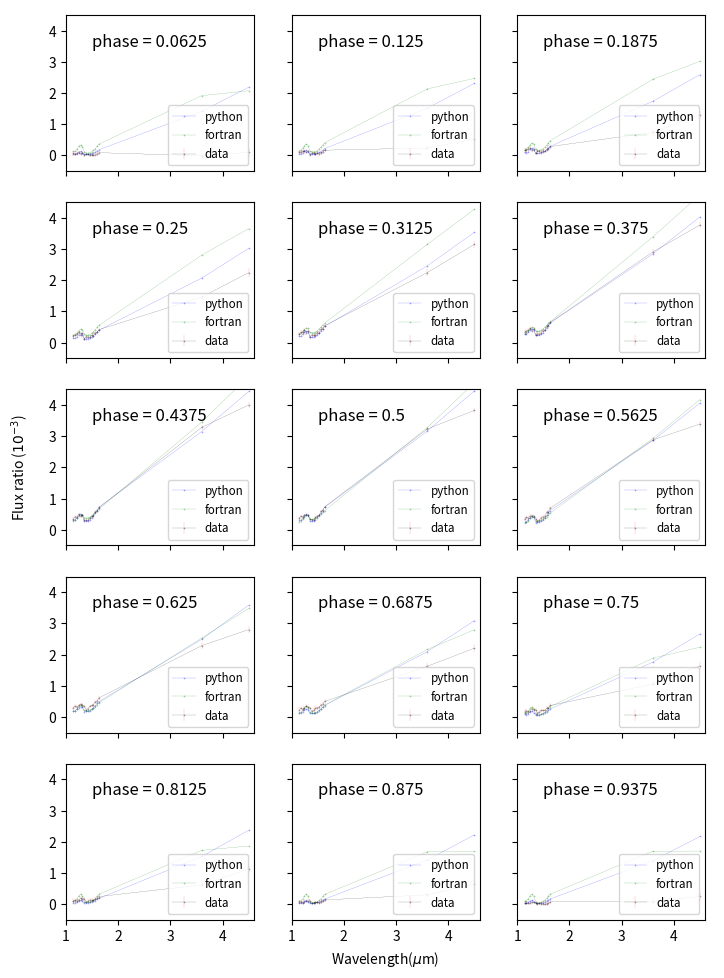
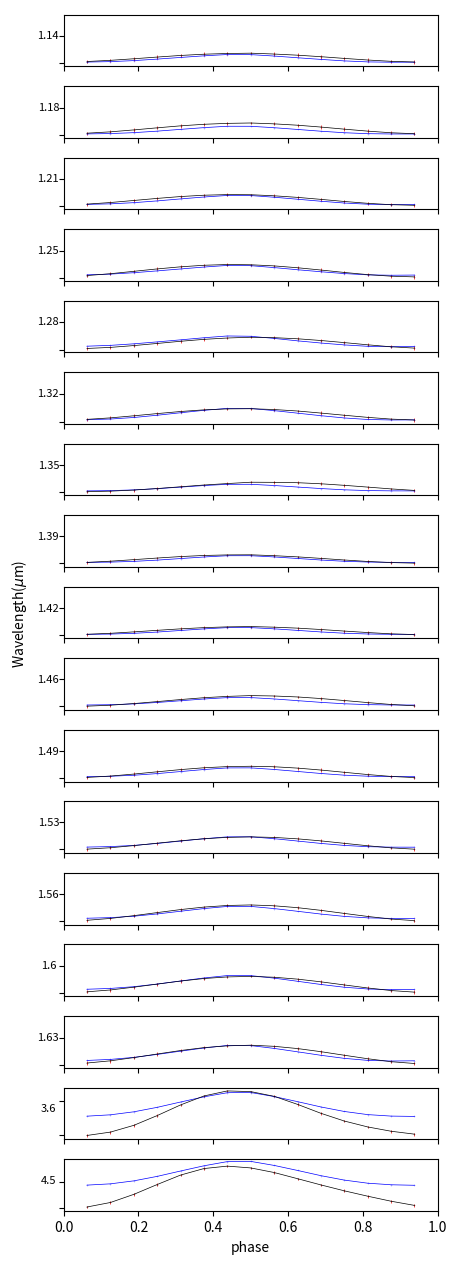

The script that saved these images, in order:
import numpy as np
import matplotlib.pyplot as plt
# [redacted]
my_gcm_phase_by_wave = np.array([[3.13794596e-04, 3.09622763e-04, 3.83853527e-04, 4.49050191e-04,
        4.95989718e-04, 4.81940931e-04, 2.75498916e-04, 2.78806473e-04,
        2.81366153e-04, 3.18926404e-04, 3.78816859e-04, 4.60090975e-04,
        5.40122293e-04, 6.43779578e-04, 7.17540021e-04, 3.16315470e-03,
        4.45062891e-03],
       [2.60747977e-04, 2.56933610e-04, 3.21259206e-04, 3.78645128e-04,
        4.17691821e-04, 4.04907080e-04, 2.30195412e-04, 2.33097532e-04,
        2.35903853e-04, 2.68297863e-04, 3.19736081e-04, 3.89579405e-04,
        4.58886110e-04, 5.50128604e-04, 6.15438551e-04, 2.86463139e-03,
        4.06667647e-03],
       [1.98327167e-04, 1.92769400e-04, 2.47150322e-04, 2.99610507e-04,
        3.29775166e-04, 3.13423587e-04, 1.73268912e-04, 1.75577904e-04,
        1.78616428e-04, 2.04458638e-04, 2.45273714e-04, 3.01071165e-04,
        3.57471465e-04, 4.35015810e-04, 4.92297696e-04, 2.48761713e-03,
        3.58619995e-03],
       [1.37003732e-04, 1.27769442e-04, 1.72653285e-04, 2.25573849e-04,
        2.50630247e-04, 2.22064360e-04, 1.16190598e-04, 1.17946431e-04,
        1.21156765e-04, 1.40225207e-04, 1.70081534e-04, 2.11348428e-04,
        2.54353792e-04, 3.17357168e-04, 3.66260053e-04, 2.09502694e-03,
        3.08784615e-03],
       [8.23388909e-05, 7.18237270e-05, 1.06307799e-04, 1.58983006e-04,
        1.81715212e-04, 1.40679547e-04, 6.93994063e-05, 7.08468309e-05,
        7.41597865e-05, 8.73866267e-05, 1.07769312e-04, 1.36257236e-04,
        1.67187265e-04, 2.15976134e-04, 2.55583188e-04, 1.76041509e-03,
        2.66489917e-03],
       [4.55247574e-05, 3.72359441e-05, 6.29482850e-05, 1.11633277e-04,
        1.31400593e-04, 8.60814162e-05, 4.10197256e-05, 4.23030151e-05,
        4.54759170e-05, 5.48469720e-05, 6.90581915e-05, 8.91977414e-05,
        1.12107465e-04, 1.50995493e-04, 1.82775697e-04, 1.52846149e-03,
        2.36840835e-03],
       [3.35590129e-05, 2.59040538e-05, 4.93051232e-05, 9.73775396e-05,
        1.15957379e-04, 6.79473420e-05, 3.02902974e-05, 3.13464875e-05,
        3.42516444e-05, 4.20828933e-05, 5.40542097e-05, 7.15719787e-05,
        9.22472745e-05, 1.29064025e-04, 1.59532093e-04, 1.41921077e-03,
        2.21766460e-03],
       [3.56689596e-05, 2.62331572e-05, 5.22604086e-05, 1.04562385e-04,
        1.24901662e-04, 7.12264648e-05, 2.86043698e-05, 2.93703627e-05,
        3.20886807e-05, 3.98020760e-05, 5.19502278e-05, 7.05232601e-05,
        9.28084332e-05, 1.33087545e-04, 1.67506405e-04, 1.39490192e-03,
        2.16844836e-03],
       [3.96678807e-05, 2.87372318e-05, 5.74590737e-05, 1.13464592e-04,
        1.35651298e-04, 7.78719466e-05, 2.97834293e-05, 3.03990624e-05,
        3.31025046e-05, 4.11413503e-05, 5.40372136e-05, 7.42136550e-05,
        9.84527414e-05, 1.42220934e-04, 1.80336923e-04, 1.41379268e-03,
        2.18446900e-03],
       [5.52369458e-05, 4.09617295e-05, 7.59516907e-05, 1.39298082e-04,
        1.65732799e-04, 1.01940334e-04, 3.92816114e-05, 3.98439069e-05,
        4.26986209e-05, 5.22699406e-05, 6.78032147e-05, 9.21874879e-05,
        1.20998551e-04, 1.71954371e-04, 2.17450499e-04, 1.51366306e-03,
        2.30664773e-03],
       [9.28814177e-05, 7.46140055e-05, 1.19573732e-04, 1.90603474e-04,
        2.21981563e-04, 1.57185074e-04, 6.64723562e-05, 6.72108328e-05,
        7.02268742e-05, 8.34476431e-05, 1.04835974e-04, 1.37324196e-04,
        1.74196026e-04, 2.36146226e-04, 2.91292326e-04, 1.73560339e-03,
        2.59142343e-03],
       [1.48417232e-04, 1.30373571e-04, 1.85596296e-04, 2.57837353e-04,
        2.91779766e-04, 2.38400183e-04, 1.12973008e-04, 1.14152189e-04,
        1.17114367e-04, 1.36005955e-04, 1.66403875e-04, 2.10677821e-04,
        2.58503533e-04, 3.33499278e-04, 3.97494662e-04, 2.06641408e-03,
        3.01993175e-03],
       [2.09774105e-04, 1.96045077e-04, 2.59238794e-04, 3.28515462e-04,
        3.66064762e-04, 3.28506624e-04, 1.70874593e-04, 1.72777761e-04,
        1.75576149e-04, 2.01187593e-04, 2.42193713e-04, 2.99887835e-04,
        3.59625295e-04, 4.46638415e-04, 5.16390780e-04, 2.46043054e-03,
        3.53328672e-03],
       [2.69176870e-04, 2.59754783e-04, 3.29841612e-04, 3.98575857e-04,
        4.42405933e-04, 4.15409527e-04, 2.28852393e-04, 2.31554246e-04,
        2.34181553e-04, 2.66335363e-04, 3.17684376e-04, 3.88347894e-04,
        4.59407041e-04, 5.56645140e-04, 6.30256198e-04, 2.84342853e-03,
        4.03248351e-03],
       [3.17343049e-04, 3.10547868e-04, 3.87070083e-04, 4.57695959e-04,
        5.07166980e-04, 4.85841030e-04, 2.74720647e-04, 2.78004311e-04,
        2.80487931e-04, 3.17822349e-04, 3.77424459e-04, 4.58603454e-04,
        5.38941325e-04, 6.44841534e-04, 7.22193129e-04, 3.14841137e-03,
        4.43205905e-03]])

my_gcm_wave_by_phase = np.array([[3.13794596e-04, 2.60747977e-04, 1.98327167e-04, 1.37003732e-04,
        8.23388909e-05, 4.55247574e-05, 3.35590129e-05, 3.56689596e-05,
        3.96678807e-05, 5.52369458e-05, 9.28814177e-05, 1.48417232e-04,
        2.09774105e-04, 2.69176870e-04, 3.17343049e-04],
       [3.09622763e-04, 2.56933610e-04, 1.92769400e-04, 1.27769442e-04,
        7.18237270e-05, 3.72359441e-05, 2.59040538e-05, 2.62331572e-05,
        2.87372318e-05, 4.09617295e-05, 7.46140055e-05, 1.30373571e-04,
        1.96045077e-04, 2.59754783e-04, 3.10547868e-04],
       [3.83853527e-04, 3.21259206e-04, 2.47150322e-04, 1.72653285e-04,
        1.06307799e-04, 6.29482850e-05, 4.93051232e-05, 5.22604086e-05,
        5.74590737e-05, 7.59516907e-05, 1.19573732e-04, 1.85596296e-04,
        2.59238794e-04, 3.29841612e-04, 3.87070083e-04],
       [4.49050191e-04, 3.78645128e-04, 2.99610507e-04, 2.25573849e-04,
        1.58983006e-04, 1.11633277e-04, 9.73775396e-05, 1.04562385e-04,
        1.13464592e-04, 1.39298082e-04, 1.90603474e-04, 2.57837353e-04,
        3.28515462e-04, 3.98575857e-04, 4.57695959e-04],
       [4.95989718e-04, 4.17691821e-04, 3.29775166e-04, 2.50630247e-04,
        1.81715212e-04, 1.31400593e-04, 1.15957379e-04, 1.24901662e-04,
        1.35651298e-04, 1.65732799e-04, 2.21981563e-04, 2.91779766e-04,
        3.66064762e-04, 4.42405933e-04, 5.07166980e-04],
       [4.81940931e-04, 4.04907080e-04, 3.13423587e-04, 2.22064360e-04,
        1.40679547e-04, 8.60814162e-05, 6.79473420e-05, 7.12264648e-05,
        7.78719466e-05, 1.01940334e-04, 1.57185074e-04, 2.38400183e-04,
        3.28506624e-04, 4.15409527e-04, 4.85841030e-04],
       [2.75498916e-04, 2.30195412e-04, 1.73268912e-04, 1.16190598e-04,
        6.93994063e-05, 4.10197256e-05, 3.02902974e-05, 2.86043698e-05,
        2.97834293e-05, 3.92816114e-05, 6.64723562e-05, 1.12973008e-04,
        1.70874593e-04, 2.28852393e-04, 2.74720647e-04],
       [2.78806473e-04, 2.33097532e-04, 1.75577904e-04, 1.17946431e-04,
        7.08468309e-05, 4.23030151e-05, 3.13464875e-05, 2.93703627e-05,
        3.03990624e-05, 3.98439069e-05, 6.72108328e-05, 1.14152189e-04,
        1.72777761e-04, 2.31554246e-04, 2.78004311e-04],
       [2.81366153e-04, 2.35903853e-04, 1.78616428e-04, 1.21156765e-04,
        7.41597865e-05, 4.54759170e-05, 3.42516444e-05, 3.20886807e-05,
        3.31025046e-05, 4.26986209e-05, 7.02268742e-05, 1.17114367e-04,
        1.75576149e-04, 2.34181553e-04, 2.80487931e-04],
       [3.18926404e-04, 2.68297863e-04, 2.04458638e-04, 1.40225207e-04,
        8.73866267e-05, 5.48469720e-05, 4.20828933e-05, 3.98020760e-05,
        4.11413503e-05, 5.22699406e-05, 8.34476431e-05, 1.36005955e-04,
        2.01187593e-04, 2.66335363e-04, 3.17822349e-04],
       [3.78816859e-04, 3.19736081e-04, 2.45273714e-04, 1.70081534e-04,
        1.07769312e-04, 6.90581915e-05, 5.40542097e-05, 5.19502278e-05,
        5.40372136e-05, 6.78032147e-05, 1.04835974e-04, 1.66403875e-04,
        2.42193713e-04, 3.17684376e-04, 3.77424459e-04],
       [4.60090975e-04, 3.89579405e-04, 3.01071165e-04, 2.11348428e-04,
        1.36257236e-04, 8.91977414e-05, 7.15719787e-05, 7.05232601e-05,
        7.42136550e-05, 9.21874879e-05, 1.37324196e-04, 2.10677821e-04,
        2.99887835e-04, 3.88347894e-04, 4.58603454e-04],
       [5.40122293e-04, 4.58886110e-04, 3.57471465e-04, 2.54353792e-04,
        1.67187265e-04, 1.12107465e-04, 9.22472745e-05, 9.28084332e-05,
        9.84527414e-05, 1.20998551e-04, 1.74196026e-04, 2.58503533e-04,
        3.59625295e-04, 4.59407041e-04, 5.38941325e-04],
       [6.43779578e-04, 5.50128604e-04, 4.35015810e-04, 3.17357168e-04,
        2.15976134e-04, 1.50995493e-04, 1.29064025e-04, 1.33087545e-04,
        1.42220934e-04, 1.71954371e-04, 2.36146226e-04, 3.33499278e-04,
        4.46638415e-04, 5.56645140e-04, 6.44841534e-04],
       [7.17540021e-04, 6.15438551e-04, 4.92297696e-04, 3.66260053e-04,
        2.55583188e-04, 1.82775697e-04, 1.59532093e-04, 1.67506405e-04,
        1.80336923e-04, 2.17450499e-04, 2.91292326e-04, 3.97494662e-04,
        5.16390780e-04, 6.30256198e-04, 7.22193129e-04],
       [3.16315470e-03, 2.86463139e-03, 2.48761713e-03, 2.09502694e-03,
        1.76041509e-03, 1.52846149e-03, 1.41921077e-03, 1.39490192e-03,
        1.41379268e-03, 1.51366306e-03, 1.73560339e-03, 2.06641408e-03,
        2.46043054e-03, 2.84342853e-03, 3.14841137e-03],
       [4.45062891e-03, 4.06667647e-03, 3.58619995e-03, 3.08784615e-03,
        2.66489917e-03, 2.36840835e-03, 2.21766460e-03, 2.16844836e-03,
        2.18446900e-03, 2.30664773e-03, 2.59142343e-03, 3.01993175e-03,
        3.53328672e-03, 4.03248351e-03, 4.43205905e-03]])

# [redacted]
# NPHASE x NWAVE
data_phase_by_wave = np.array([[[ 6.000e-05,  6.600e-05],
        [ 5.500e-05,  6.100e-05],
        [ 6.600e-05,  5.800e-05],
        [ 8.600e-05,  5.600e-05],
        [ 5.300e-05,  5.700e-05],
        [ 9.000e-05,  5.300e-05],
        [ 2.000e-06,  5.500e-05],
        [ 2.900e-05,  5.200e-05],
        [ 3.500e-05,  5.600e-05],
        [-3.000e-06,  5.600e-05],
        [ 2.400e-05,  5.600e-05],
        [-3.000e-06,  5.500e-05],
        [ 2.200e-05,  5.800e-05],
        [ 4.800e-05,  5.800e-05],
        [ 8.700e-05,  6.300e-05],
        [-1.300e-05,  1.030e-04],
        [ 9.500e-05,  1.330e-04]],

       [[ 1.030e-04,  6.700e-05],
        [ 1.050e-04,  6.100e-05],
        [ 1.250e-04,  5.900e-05],
        [ 1.540e-04,  5.600e-05],
        [ 9.200e-05,  5.700e-05],
        [ 1.440e-04,  5.300e-05],
        [ 1.900e-05,  5.500e-05],
        [ 7.400e-05,  5.200e-05],
        [ 7.100e-05,  5.600e-05],
        [ 3.300e-05,  5.600e-05],
        [ 7.400e-05,  5.600e-05],
        [ 5.000e-05,  5.500e-05],
        [ 9.100e-05,  5.800e-05],
        [ 1.160e-04,  5.800e-05],
        [ 1.670e-04,  6.300e-05],
        [ 2.350e-04,  1.050e-04],
        [ 5.240e-04,  1.330e-04]],

       [[ 1.610e-04,  7.100e-05],
        [ 1.760e-04,  6.500e-05],
        [ 2.010e-04,  6.200e-05],
        [ 2.420e-04,  6.000e-05],
        [ 1.580e-04,  6.100e-05],
        [ 2.190e-04,  5.700e-05],
        [ 6.000e-05,  5.800e-05],
        [ 1.320e-04,  5.500e-05],
        [ 1.240e-04,  6.000e-05],
        [ 9.500e-05,  5.900e-05],
        [ 1.490e-04,  5.900e-05],
        [ 1.290e-04,  5.800e-05],
        [ 1.950e-04,  6.200e-05],
        [ 2.180e-04,  6.100e-05],
        [ 2.830e-04,  6.700e-05],
        [ 7.350e-04,  1.030e-04],
        [ 1.302e-03,  1.360e-04]],

       [[ 2.240e-04,  6.300e-05],
        [ 2.530e-04,  5.800e-05],
        [ 2.780e-04,  5.500e-05],
        [ 3.300e-04,  5.300e-05],
        [ 2.350e-04,  5.400e-05],
        [ 2.980e-04,  5.000e-05],
        [ 1.170e-04,  5.200e-05],
        [ 1.920e-04,  4.800e-05],
        [ 1.810e-04,  5.300e-05],
        [ 1.690e-04,  5.300e-05],
        [ 2.330e-04,  5.200e-05],
        [ 2.210e-04,  5.200e-05],
        [ 3.090e-04,  5.500e-05],
        [ 3.310e-04,  5.400e-05],
        [ 4.130e-04,  6.000e-05],
        [ 1.458e-03,  1.030e-04],
        [ 2.242e-03,  1.340e-04]],

       [[ 2.830e-04,  6.900e-05],
        [ 3.260e-04,  6.400e-05],
        [ 3.470e-04,  6.100e-05],
        [ 4.070e-04,  5.900e-05],
        [ 3.140e-04,  5.900e-05],
        [ 3.730e-04,  5.600e-05],
        [ 1.830e-04,  5.700e-05],
        [ 2.470e-04,  5.400e-05],
        [ 2.360e-04,  5.900e-05],
        [ 2.460e-04,  5.800e-05],
        [ 3.150e-04,  5.800e-05],
        [ 3.110e-04,  5.700e-05],
        [ 4.220e-04,  6.100e-05],
        [ 4.430e-04,  6.000e-05],
        [ 5.390e-04,  6.600e-05],
        [ 2.245e-03,  1.000e-04],
        [ 3.145e-03,  1.190e-04]],

       [[ 3.290e-04,  6.600e-05],
        [ 3.830e-04,  6.100e-05],
        [ 3.960e-04,  5.800e-05],
        [ 4.640e-04,  5.600e-05],
        [ 3.840e-04,  5.700e-05],
        [ 4.330e-04,  5.300e-05],
        [ 2.490e-04,  5.500e-05],
        [ 2.880e-04,  5.100e-05],
        [ 2.810e-04,  5.600e-05],
        [ 3.150e-04,  5.500e-05],
        [ 3.830e-04,  5.500e-05],
        [ 3.880e-04,  5.500e-05],
        [ 5.150e-04,  5.800e-05],
        [ 5.360e-04,  5.700e-05],
        [ 6.440e-04,  6.300e-05],
        [ 2.909e-03,  7.900e-05],
        [ 3.768e-03,  1.030e-04]],

       [[ 3.550e-04,  5.900e-05],
        [ 4.170e-04,  5.300e-05],
        [ 4.190e-04,  5.200e-05],
        [ 4.910e-04,  4.900e-05],
        [ 4.330e-04,  5.000e-05],
        [ 4.670e-04,  4.700e-05],
        [ 3.030e-04,  4.800e-05],
        [ 3.090e-04,  4.400e-05],
        [ 3.090e-04,  4.900e-05],
        [ 3.640e-04,  4.900e-05],
        [ 4.260e-04,  4.800e-05],
        [ 4.390e-04,  4.800e-05],
        [ 5.750e-04,  5.100e-05],
        [ 5.950e-04,  5.100e-05],
        [ 7.080e-04,  5.600e-05],
        [ 3.281e-03,  7.700e-05],
        [ 4.000e-03,  1.030e-04]],

       [[ 3.670e-04,  4.500e-05],
        [ 4.310e-04,  3.900e-05],
        [ 4.140e-04,  3.800e-05],
        [ 4.820e-04,  3.600e-05],
        [ 4.600e-04,  3.700e-05],
        [ 4.730e-04,  3.300e-05],
        [ 3.530e-04,  3.400e-05],
        [ 3.130e-04,  3.000e-05],
        [ 3.200e-04,  3.600e-05],
        [ 3.940e-04,  3.600e-05],
        [ 4.390e-04,  3.300e-05],
        [ 4.580e-04,  3.500e-05],
        [ 5.950e-04,  3.600e-05],
        [ 6.140e-04,  3.700e-05],
        [ 7.320e-04,  4.200e-05],
        [ 3.231e-03,  6.000e-05],
        [ 3.827e-03,  8.400e-05]],

       [[ 3.350e-04,  6.100e-05],
        [ 3.990e-04,  5.500e-05],
        [ 3.750e-04,  5.300e-05],
        [ 4.410e-04,  5.100e-05],
        [ 4.450e-04,  5.200e-05],
        [ 4.440e-04,  4.800e-05],
        [ 3.490e-04,  5.000e-05],
        [ 2.800e-04,  4.600e-05],
        [ 2.980e-04,  5.100e-05],
        [ 3.790e-04,  5.100e-05],
        [ 4.200e-04,  5.000e-05],
        [ 4.370e-04,  5.000e-05],
        [ 5.630e-04,  5.200e-05],
        [ 5.830e-04,  5.200e-05],
        [ 6.910e-04,  5.800e-05],
        [ 2.881e-03,  8.000e-05],
        [ 3.389e-03,  1.030e-04]],

       [[ 2.930e-04,  6.500e-05],
        [ 3.490e-04,  5.900e-05],
        [ 3.160e-04,  5.700e-05],
        [ 3.730e-04,  5.500e-05],
        [ 4.050e-04,  5.500e-05],
        [ 3.910e-04,  5.200e-05],
        [ 3.350e-04,  5.300e-05],
        [ 2.360e-04,  5.000e-05],
        [ 2.620e-04,  5.500e-05],
        [ 3.430e-04,  5.400e-05],
        [ 3.700e-04,  5.400e-05],
        [ 3.840e-04,  5.300e-05],
        [ 4.930e-04,  5.600e-05],
        [ 5.140e-04,  5.600e-05],
        [ 6.100e-04,  6.100e-05],
        [ 2.285e-03,  1.210e-04],
        [ 2.799e-03,  1.090e-04]],

       [[ 2.370e-04,  7.100e-05],
        [ 2.810e-04,  6.500e-05],
        [ 2.420e-04,  6.300e-05],
        [ 2.890e-04,  6.100e-05],
        [ 3.420e-04,  6.100e-05],
        [ 3.170e-04,  5.700e-05],
        [ 2.950e-04,  5.900e-05],
        [ 1.790e-04,  5.600e-05],
        [ 2.110e-04,  6.000e-05],
        [ 2.830e-04,  5.900e-05],
        [ 2.980e-04,  6.000e-05],
        [ 3.070e-04,  5.900e-05],
        [ 3.930e-04,  6.200e-05],
        [ 4.150e-04,  6.200e-05],
        [ 4.970e-04,  6.700e-05],
        [ 1.625e-03,  1.030e-04],
        [ 2.204e-03,  1.330e-04]],

       [[ 1.740e-04,  6.600e-05],
        [ 2.040e-04,  6.100e-05],
        [ 1.640e-04,  5.800e-05],
        [ 2.000e-04,  5.600e-05],
        [ 2.660e-04,  5.700e-05],
        [ 2.380e-04,  5.300e-05],
        [ 2.370e-04,  5.500e-05],
        [ 1.190e-04,  5.100e-05],
        [ 1.540e-04,  5.600e-05],
        [ 2.090e-04,  5.500e-05],
        [ 2.140e-04,  5.500e-05],
        [ 2.150e-04,  5.500e-05],
        [ 2.780e-04,  5.800e-05],
        [ 3.010e-04,  5.700e-05],
        [ 3.680e-04,  6.300e-05],
        [ 1.054e-03,  1.030e-04],
        [ 1.640e-03,  1.340e-04]],

       [[ 1.150e-04,  6.800e-05],
        [ 1.310e-04,  6.300e-05],
        [ 9.600e-05,  6.000e-05],
        [ 1.210e-04,  5.800e-05],
        [ 1.860e-04,  5.800e-05],
        [ 1.620e-04,  5.500e-05],
        [ 1.710e-04,  5.600e-05],
        [ 6.400e-05,  5.300e-05],
        [ 9.900e-05,  5.700e-05],
        [ 1.320e-04,  5.700e-05],
        [ 1.310e-04,  5.700e-05],
        [ 1.240e-04,  5.600e-05],
        [ 1.650e-04,  5.900e-05],
        [ 1.890e-04,  5.900e-05],
        [ 2.420e-04,  6.400e-05],
        [ 6.170e-04,  1.030e-04],
        [ 1.126e-03,  1.340e-04]],

       [[ 6.700e-05,  6.300e-05],
        [ 7.100e-05,  5.700e-05],
        [ 4.500e-05,  5.500e-05],
        [ 6.300e-05,  5.200e-05],
        [ 1.140e-04,  5.300e-05],
        [ 1.000e-04,  5.000e-05],
        [ 1.030e-04,  5.100e-05],
        [ 2.200e-05,  4.800e-05],
        [ 5.200e-05,  5.300e-05],
        [ 6.100e-05,  5.200e-05],
        [ 6.100e-05,  5.200e-05],
        [ 4.500e-05,  5.100e-05],
        [ 6.800e-05,  5.400e-05],
        [ 9.400e-05,  5.400e-05],
        [ 1.350e-04,  5.900e-05],
        [ 2.990e-04,  1.030e-04],
        [ 6.450e-04,  1.330e-04]],

       [[ 4.100e-05,  7.000e-05],
        [ 3.600e-05,  6.400e-05],
        [ 2.200e-05,  6.200e-05],
        [ 3.700e-05,  5.900e-05],
        [ 6.600e-05,  6.000e-05],
        [ 6.700e-05,  5.600e-05],
        [ 4.700e-05,  5.800e-05],
        [ 1.000e-06,  5.500e-05],
        [ 2.500e-05,  5.900e-05],
        [ 1.200e-05,  5.800e-05],
        [ 1.700e-05,  5.900e-05],
        [-5.000e-06,  5.800e-05],
        [ 9.000e-06,  6.100e-05],
        [ 3.600e-05,  6.100e-05],
        [ 7.000e-05,  6.600e-05],
        [ 8.300e-05,  1.030e-04],
        [ 2.470e-04,  1.330e-04]]])
# NWAVE x NPHASE
data_wave_by_phase = np.array([[[ 6.000e-05,  6.600e-05],
        [ 1.030e-04,  6.700e-05],
        [ 1.610e-04,  7.100e-05],
        [ 2.240e-04,  6.300e-05],
        [ 2.830e-04,  6.900e-05],
        [ 3.290e-04,  6.600e-05],
        [ 3.550e-04,  5.900e-05],
        [ 3.670e-04,  4.500e-05],
        [ 3.350e-04,  6.100e-05],
        [ 2.930e-04,  6.500e-05],
        [ 2.370e-04,  7.100e-05],
        [ 1.740e-04,  6.600e-05],
        [ 1.150e-04,  6.800e-05],
        [ 6.700e-05,  6.300e-05],
        [ 4.100e-05,  7.000e-05]],

       [[ 5.500e-05,  6.100e-05],
        [ 1.050e-04,  6.100e-05],
        [ 1.760e-04,  6.500e-05],
        [ 2.530e-04,  5.800e-05],
        [ 3.260e-04,  6.400e-05],
        [ 3.830e-04,  6.100e-05],
        [ 4.170e-04,  5.300e-05],
        [ 4.310e-04,  3.900e-05],
        [ 3.990e-04,  5.500e-05],
        [ 3.490e-04,  5.900e-05],
        [ 2.810e-04,  6.500e-05],
        [ 2.040e-04,  6.100e-05],
        [ 1.310e-04,  6.300e-05],
        [ 7.100e-05,  5.700e-05],
        [ 3.600e-05,  6.400e-05]],

       [[ 6.600e-05,  5.800e-05],
        [ 1.250e-04,  5.900e-05],
        [ 2.010e-04,  6.200e-05],
        [ 2.780e-04,  5.500e-05],
        [ 3.470e-04,  6.100e-05],
        [ 3.960e-04,  5.800e-05],
        [ 4.190e-04,  5.200e-05],
        [ 4.140e-04,  3.800e-05],
        [ 3.750e-04,  5.300e-05],
        [ 3.160e-04,  5.700e-05],
        [ 2.420e-04,  6.300e-05],
        [ 1.640e-04,  5.800e-05],
        [ 9.600e-05,  6.000e-05],
        [ 4.500e-05,  5.500e-05],
        [ 2.200e-05,  6.200e-05]],

       [[ 8.600e-05,  5.600e-05],
        [ 1.540e-04,  5.600e-05],
        [ 2.420e-04,  6.000e-05],
        [ 3.300e-04,  5.300e-05],
        [ 4.070e-04,  5.900e-05],
        [ 4.640e-04,  5.600e-05],
        [ 4.910e-04,  4.900e-05],
        [ 4.820e-04,  3.600e-05],
        [ 4.410e-04,  5.100e-05],
        [ 3.730e-04,  5.500e-05],
        [ 2.890e-04,  6.100e-05],
        [ 2.000e-04,  5.600e-05],
        [ 1.210e-04,  5.800e-05],
        [ 6.300e-05,  5.200e-05],
        [ 3.700e-05,  5.900e-05]],

       [[ 5.300e-05,  5.700e-05],
        [ 9.200e-05,  5.700e-05],
        [ 1.580e-04,  6.100e-05],
        [ 2.350e-04,  5.400e-05],
        [ 3.140e-04,  5.900e-05],
        [ 3.840e-04,  5.700e-05],
        [ 4.330e-04,  5.000e-05],
        [ 4.600e-04,  3.700e-05],
        [ 4.450e-04,  5.200e-05],
        [ 4.050e-04,  5.500e-05],
        [ 3.420e-04,  6.100e-05],
        [ 2.660e-04,  5.700e-05],
        [ 1.860e-04,  5.800e-05],
        [ 1.140e-04,  5.300e-05],
        [ 6.600e-05,  6.000e-05]],

       [[ 9.000e-05,  5.300e-05],
        [ 1.440e-04,  5.300e-05],
        [ 2.190e-04,  5.700e-05],
        [ 2.980e-04,  5.000e-05],
        [ 3.730e-04,  5.600e-05],
        [ 4.330e-04,  5.300e-05],
        [ 4.670e-04,  4.700e-05],
        [ 4.730e-04,  3.300e-05],
        [ 4.440e-04,  4.800e-05],
        [ 3.910e-04,  5.200e-05],
        [ 3.170e-04,  5.700e-05],
        [ 2.380e-04,  5.300e-05],
        [ 1.620e-04,  5.500e-05],
        [ 1.000e-04,  5.000e-05],
        [ 6.700e-05,  5.600e-05]],

       [[ 2.000e-06,  5.500e-05],
        [ 1.900e-05,  5.500e-05],
        [ 6.000e-05,  5.800e-05],
        [ 1.170e-04,  5.200e-05],
        [ 1.830e-04,  5.700e-05],
        [ 2.490e-04,  5.500e-05],
        [ 3.030e-04,  4.800e-05],
        [ 3.530e-04,  3.400e-05],
        [ 3.490e-04,  5.000e-05],
        [ 3.350e-04,  5.300e-05],
        [ 2.950e-04,  5.900e-05],
        [ 2.370e-04,  5.500e-05],
        [ 1.710e-04,  5.600e-05],
        [ 1.030e-04,  5.100e-05],
        [ 4.700e-05,  5.800e-05]],

       [[ 2.900e-05,  5.200e-05],
        [ 7.400e-05,  5.200e-05],
        [ 1.320e-04,  5.500e-05],
        [ 1.920e-04,  4.800e-05],
        [ 2.470e-04,  5.400e-05],
        [ 2.880e-04,  5.100e-05],
        [ 3.090e-04,  4.400e-05],
        [ 3.130e-04,  3.000e-05],
        [ 2.800e-04,  4.600e-05],
        [ 2.360e-04,  5.000e-05],
        [ 1.790e-04,  5.600e-05],
        [ 1.190e-04,  5.100e-05],
        [ 6.400e-05,  5.300e-05],
        [ 2.200e-05,  4.800e-05],
        [ 1.000e-06,  5.500e-05]],

       [[ 3.500e-05,  5.600e-05],
        [ 7.100e-05,  5.600e-05],
        [ 1.240e-04,  6.000e-05],
        [ 1.810e-04,  5.300e-05],
        [ 2.360e-04,  5.900e-05],
        [ 2.810e-04,  5.600e-05],
        [ 3.090e-04,  4.900e-05],
        [ 3.200e-04,  3.600e-05],
        [ 2.980e-04,  5.100e-05],
        [ 2.620e-04,  5.500e-05],
        [ 2.110e-04,  6.000e-05],
        [ 1.540e-04,  5.600e-05],
        [ 9.900e-05,  5.700e-05],
        [ 5.200e-05,  5.300e-05],
        [ 2.500e-05,  5.900e-05]],

       [[-3.000e-06,  5.600e-05],
        [ 3.300e-05,  5.600e-05],
        [ 9.500e-05,  5.900e-05],
        [ 1.690e-04,  5.300e-05],
        [ 2.460e-04,  5.800e-05],
        [ 3.150e-04,  5.500e-05],
        [ 3.640e-04,  4.900e-05],
        [ 3.940e-04,  3.600e-05],
        [ 3.790e-04,  5.100e-05],
        [ 3.430e-04,  5.400e-05],
        [ 2.830e-04,  5.900e-05],
        [ 2.090e-04,  5.500e-05],
        [ 1.320e-04,  5.700e-05],
        [ 6.100e-05,  5.200e-05],
        [ 1.200e-05,  5.800e-05]],

       [[ 2.400e-05,  5.600e-05],
        [ 7.400e-05,  5.600e-05],
        [ 1.490e-04,  5.900e-05],
        [ 2.330e-04,  5.200e-05],
        [ 3.150e-04,  5.800e-05],
        [ 3.830e-04,  5.500e-05],
        [ 4.260e-04,  4.800e-05],
        [ 4.390e-04,  3.300e-05],
        [ 4.200e-04,  5.000e-05],
        [ 3.700e-04,  5.400e-05],
        [ 2.980e-04,  6.000e-05],
        [ 2.140e-04,  5.500e-05],
        [ 1.310e-04,  5.700e-05],
        [ 6.100e-05,  5.200e-05],
        [ 1.700e-05,  5.900e-05]],

       [[-3.000e-06,  5.500e-05],
        [ 5.000e-05,  5.500e-05],
        [ 1.290e-04,  5.800e-05],
        [ 2.210e-04,  5.200e-05],
        [ 3.110e-04,  5.700e-05],
        [ 3.880e-04,  5.500e-05],
        [ 4.390e-04,  4.800e-05],
        [ 4.580e-04,  3.500e-05],
        [ 4.370e-04,  5.000e-05],
        [ 3.840e-04,  5.300e-05],
        [ 3.070e-04,  5.900e-05],
        [ 2.150e-04,  5.500e-05],
        [ 1.240e-04,  5.600e-05],
        [ 4.500e-05,  5.100e-05],
        [-5.000e-06,  5.800e-05]],

       [[ 2.200e-05,  5.800e-05],
        [ 9.100e-05,  5.800e-05],
        [ 1.950e-04,  6.200e-05],
        [ 3.090e-04,  5.500e-05],
        [ 4.220e-04,  6.100e-05],
        [ 5.150e-04,  5.800e-05],
        [ 5.750e-04,  5.100e-05],
        [ 5.950e-04,  3.600e-05],
        [ 5.630e-04,  5.200e-05],
        [ 4.930e-04,  5.600e-05],
        [ 3.930e-04,  6.200e-05],
        [ 2.780e-04,  5.800e-05],
        [ 1.650e-04,  5.900e-05],
        [ 6.800e-05,  5.400e-05],
        [ 9.000e-06,  6.100e-05]],

       [[ 4.800e-05,  5.800e-05],
        [ 1.160e-04,  5.800e-05],
        [ 2.180e-04,  6.100e-05],
        [ 3.310e-04,  5.400e-05],
        [ 4.430e-04,  6.000e-05],
        [ 5.360e-04,  5.700e-05],
        [ 5.950e-04,  5.100e-05],
        [ 6.140e-04,  3.700e-05],
        [ 5.830e-04,  5.200e-05],
        [ 5.140e-04,  5.600e-05],
        [ 4.150e-04,  6.200e-05],
        [ 3.010e-04,  5.700e-05],
        [ 1.890e-04,  5.900e-05],
        [ 9.400e-05,  5.400e-05],
        [ 3.600e-05,  6.100e-05]],

       [[ 8.700e-05,  6.300e-05],
        [ 1.670e-04,  6.300e-05],
        [ 2.830e-04,  6.700e-05],
        [ 4.130e-04,  6.000e-05],
        [ 5.390e-04,  6.600e-05],
        [ 6.440e-04,  6.300e-05],
        [ 7.080e-04,  5.600e-05],
        [ 7.320e-04,  4.200e-05],
        [ 6.910e-04,  5.800e-05],
        [ 6.100e-04,  6.100e-05],
        [ 4.970e-04,  6.700e-05],
        [ 3.680e-04,  6.300e-05],
        [ 2.420e-04,  6.400e-05],
        [ 1.350e-04,  5.900e-05],
        [ 7.000e-05,  6.600e-05]],

       [[-1.300e-05,  1.030e-04],
        [ 2.350e-04,  1.050e-04],
        [ 7.350e-04,  1.030e-04],
        [ 1.458e-03,  1.030e-04],
        [ 2.245e-03,  1.000e-04],
        [ 2.909e-03,  7.900e-05],
        [ 3.281e-03,  7.700e-05],
        [ 3.231e-03,  6.000e-05],
        [ 2.881e-03,  8.000e-05],
        [ 2.285e-03,  1.210e-04],
        [ 1.625e-03,  1.030e-04],
        [ 1.054e-03,  1.030e-04],
        [ 6.170e-04,  1.030e-04],
        [ 2.990e-04,  1.030e-04],
        [ 8.300e-05,  1.030e-04]],

       [[ 9.500e-05,  1.330e-04],
        [ 5.240e-04,  1.330e-04],
        [ 1.302e-03,  1.360e-04],
        [ 2.242e-03,  1.340e-04],
        [ 3.145e-03,  1.190e-04],
        [ 3.768e-03,  1.030e-04],
        [ 4.000e-03,  1.030e-04],
        [ 3.827e-03,  8.400e-05],
        [ 3.389e-03,  1.030e-04],
        [ 2.799e-03,  1.090e-04],
        [ 2.204e-03,  1.330e-04],
        [ 1.640e-03,  1.340e-04],
        [ 1.126e-03,  1.340e-04],
        [ 6.450e-04,  1.330e-04],
        [ 2.470e-04,  1.330e-04]]])

###
# NPHASE x NWAVE
pat_gcm_phase_by_wave = np.array([[1.25672e-04, 1.34992e-04, 1.95970e-04, 2.88426e-04, 3.37525e-04,
        2.81610e-04, 1.09969e-04, 7.62626e-05, 7.37120e-05, 8.76705e-05,
        1.14051e-04, 1.57063e-04, 2.17236e-04, 2.93693e-04, 3.60125e-04,
        1.91405e-03, 2.07116e-03],
       [1.49163e-04, 1.60559e-04, 2.21006e-04, 3.10688e-04, 3.60967e-04,
        3.11476e-04, 1.43551e-04, 1.09837e-04, 1.06979e-04, 1.22599e-04,
        1.51721e-04, 1.97449e-04, 2.59552e-04, 3.37193e-04, 4.04127e-04,
        2.13176e-03, 2.46649e-03],
       [1.85813e-04, 2.00869e-04, 2.60147e-04, 3.44923e-04, 3.96261e-04,
        3.56629e-04, 1.97996e-04, 1.65906e-04, 1.62971e-04, 1.80963e-04,
        2.13800e-04, 2.63000e-04, 3.27341e-04, 4.05451e-04, 4.71267e-04,
        2.44223e-03, 3.01733e-03],
       [2.29134e-04, 2.48922e-04, 3.06145e-04, 3.84130e-04, 4.36077e-04,
        4.08640e-04, 2.65755e-04, 2.37722e-04, 2.35328e-04, 2.56039e-04,
        2.92796e-04, 3.45179e-04, 4.11057e-04, 4.87958e-04, 5.50412e-04,
        2.80073e-03, 3.65343e-03],
       [2.67963e-04, 2.92363e-04, 3.46694e-04, 4.17297e-04, 4.69674e-04,
        4.54442e-04, 3.32080e-04, 3.10639e-04, 3.09756e-04, 3.33203e-04,
        3.73411e-04, 4.27761e-04, 4.93513e-04, 5.66249e-04, 6.22436e-04,
        3.14756e-03, 4.27115e-03],
       [2.89849e-04, 3.17008e-04, 3.68431e-04, 4.33839e-04, 4.86811e-04,
        4.79850e-04, 3.76501e-04, 3.62565e-04, 3.64057e-04, 3.89439e-04,
        4.31339e-04, 4.85190e-04, 5.48207e-04, 6.14174e-04, 6.63062e-04,
        3.39246e-03, 4.73849e-03],
       [2.88408e-04, 3.15467e-04, 3.65779e-04, 4.31420e-04, 4.85214e-04,
        4.78569e-04, 3.83556e-04, 3.74725e-04, 3.78473e-04, 4.04097e-04,
        4.44994e-04, 4.95729e-04, 5.54095e-04, 6.14053e-04, 6.58923e-04,
        3.44873e-03, 4.91866e-03],
       [2.63170e-04, 2.87418e-04, 3.39026e-04, 4.10213e-04, 4.64334e-04,
        4.49594e-04, 3.48648e-04, 3.40207e-04, 3.44986e-04, 3.68791e-04,
        4.06155e-04, 4.52554e-04, 5.06887e-04, 5.65207e-04, 6.11310e-04,
        3.27692e-03, 4.71303e-03],
       [2.21381e-04, 2.41130e-04, 2.95554e-04, 3.74965e-04, 4.28586e-04,
        4.00594e-04, 2.83632e-04, 2.71621e-04, 2.76098e-04, 2.96789e-04,
        3.29437e-04, 3.71742e-04, 4.23831e-04, 4.84027e-04, 5.34414e-04,
        2.93325e-03, 4.17340e-03],
       [1.75102e-04, 1.90086e-04, 2.47538e-04, 3.34895e-04, 3.87241e-04,
        3.45205e-04, 2.09415e-04, 1.92082e-04, 1.95451e-04, 2.12776e-04,
        2.40831e-04, 2.79999e-04, 3.31470e-04, 3.95016e-04, 4.50269e-04,
        2.52940e-03, 3.47989e-03],
       [1.36741e-04, 1.47864e-04, 2.07688e-04, 3.00975e-04, 3.51770e-04,
        2.98187e-04, 1.46239e-04, 1.23758e-04, 1.25683e-04, 1.40236e-04,
        1.64821e-04, 2.02150e-04, 2.54087e-04, 3.20991e-04, 3.80074e-04,
        2.16285e-03, 2.79562e-03],
       [1.12196e-04, 1.20876e-04, 1.82223e-04, 2.78842e-04, 3.28067e-04,
        2.66948e-04, 1.03618e-04, 7.69937e-05, 7.75259e-05, 9.01952e-05,
        1.12685e-04, 1.49395e-04, 2.02470e-04, 2.72107e-04, 3.33804e-04,
        1.88662e-03, 2.23514e-03],
       [1.01797e-04, 1.09450e-04, 1.71409e-04, 2.68866e-04, 3.16956e-04,
        2.52611e-04, 8.30065e-05, 5.34678e-05, 5.27795e-05, 6.45169e-05,
        8.63095e-05, 1.23551e-04, 1.78352e-04, 2.50347e-04, 3.13498e-04,
        1.72374e-03, 1.86316e-03],
       [1.00991e-04, 1.08450e-04, 1.70378e-04, 2.67308e-04, 3.14980e-04,
        2.50533e-04, 7.85783e-05, 4.75325e-05, 4.61990e-05, 5.79012e-05,
        7.99991e-05, 1.18052e-04, 1.73893e-04, 2.46852e-04, 3.10724e-04,
        1.67344e-03, 1.70074e-03],
       [1.05597e-04, 1.13355e-04, 1.75116e-04, 2.70937e-04, 3.18727e-04,
        2.55959e-04, 8.30074e-05, 5.07749e-05, 4.89274e-05, 6.10360e-05,
        8.41020e-05, 1.23530e-04, 1.80816e-04, 2.55081e-04, 3.19831e-04,
        1.69739e-03, 1.70232e-03]])

pat_gcm_wave_by_phase = np.array([[1.25672e-04, 1.49163e-04, 1.85813e-04, 2.29134e-04, 2.67963e-04,
        2.89849e-04, 2.88408e-04, 2.63170e-04, 2.21381e-04, 1.75102e-04,
        1.36741e-04, 1.12196e-04, 1.01797e-04, 1.00991e-04, 1.05597e-04],
       [1.34992e-04, 1.60559e-04, 2.00869e-04, 2.48922e-04, 2.92363e-04,
        3.17008e-04, 3.15467e-04, 2.87418e-04, 2.41130e-04, 1.90086e-04,
        1.47864e-04, 1.20876e-04, 1.09450e-04, 1.08450e-04, 1.13355e-04],
       [1.95970e-04, 2.21006e-04, 2.60147e-04, 3.06145e-04, 3.46694e-04,
        3.68431e-04, 3.65779e-04, 3.39026e-04, 2.95554e-04, 2.47538e-04,
        2.07688e-04, 1.82223e-04, 1.71409e-04, 1.70378e-04, 1.75116e-04],
       [2.88426e-04, 3.10688e-04, 3.44923e-04, 3.84130e-04, 4.17297e-04,
        4.33839e-04, 4.31420e-04, 4.10213e-04, 3.74965e-04, 3.34895e-04,
        3.00975e-04, 2.78842e-04, 2.68866e-04, 2.67308e-04, 2.70937e-04],
       [3.37525e-04, 3.60967e-04, 3.96261e-04, 4.36077e-04, 4.69674e-04,
        4.86811e-04, 4.85214e-04, 4.64334e-04, 4.28586e-04, 3.87241e-04,
        3.51770e-04, 3.28067e-04, 3.16956e-04, 3.14980e-04, 3.18727e-04],
       [2.81610e-04, 3.11476e-04, 3.56629e-04, 4.08640e-04, 4.54442e-04,
        4.79850e-04, 4.78569e-04, 4.49594e-04, 4.00594e-04, 3.45205e-04,
        2.98187e-04, 2.66948e-04, 2.52611e-04, 2.50533e-04, 2.55959e-04],
       [1.09969e-04, 1.43551e-04, 1.97996e-04, 2.65755e-04, 3.32080e-04,
        3.76501e-04, 3.83556e-04, 3.48648e-04, 2.83632e-04, 2.09415e-04,
        1.46239e-04, 1.03618e-04, 8.30065e-05, 7.85783e-05, 8.30074e-05],
       [7.62626e-05, 1.09837e-04, 1.65906e-04, 2.37722e-04, 3.10639e-04,
        3.62565e-04, 3.74725e-04, 3.40207e-04, 2.71621e-04, 1.92082e-04,
        1.23758e-04, 7.69937e-05, 5.34678e-05, 4.75325e-05, 5.07749e-05],
       [7.37120e-05, 1.06979e-04, 1.62971e-04, 2.35328e-04, 3.09756e-04,
        3.64057e-04, 3.78473e-04, 3.44986e-04, 2.76098e-04, 1.95451e-04,
        1.25683e-04, 7.75259e-05, 5.27795e-05, 4.61990e-05, 4.89274e-05],
       [8.76705e-05, 1.22599e-04, 1.80963e-04, 2.56039e-04, 3.33203e-04,
        3.89439e-04, 4.04097e-04, 3.68791e-04, 2.96789e-04, 2.12776e-04,
        1.40236e-04, 9.01952e-05, 6.45169e-05, 5.79012e-05, 6.10360e-05],
       [1.14051e-04, 1.51721e-04, 2.13800e-04, 2.92796e-04, 3.73411e-04,
        4.31339e-04, 4.44994e-04, 4.06155e-04, 3.29437e-04, 2.40831e-04,
        1.64821e-04, 1.12685e-04, 8.63095e-05, 7.99991e-05, 8.41020e-05],
       [1.57063e-04, 1.97449e-04, 2.63000e-04, 3.45179e-04, 4.27761e-04,
        4.85190e-04, 4.95729e-04, 4.52554e-04, 3.71742e-04, 2.79999e-04,
        2.02150e-04, 1.49395e-04, 1.23551e-04, 1.18052e-04, 1.23530e-04],
       [2.17236e-04, 2.59552e-04, 3.27341e-04, 4.11057e-04, 4.93513e-04,
        5.48207e-04, 5.54095e-04, 5.06887e-04, 4.23831e-04, 3.31470e-04,
        2.54087e-04, 2.02470e-04, 1.78352e-04, 1.73893e-04, 1.80816e-04],
       [2.93693e-04, 3.37193e-04, 4.05451e-04, 4.87958e-04, 5.66249e-04,
        6.14174e-04, 6.14053e-04, 5.65207e-04, 4.84027e-04, 3.95016e-04,
        3.20991e-04, 2.72107e-04, 2.50347e-04, 2.46852e-04, 2.55081e-04],
       [3.60125e-04, 4.04127e-04, 4.71267e-04, 5.50412e-04, 6.22436e-04,
        6.63062e-04, 6.58923e-04, 6.11310e-04, 5.34414e-04, 4.50269e-04,
        3.80074e-04, 3.33804e-04, 3.13498e-04, 3.10724e-04, 3.19831e-04],
       [1.91405e-03, 2.13176e-03, 2.44223e-03, 2.80073e-03, 3.14756e-03,
        3.39246e-03, 3.44873e-03, 3.27692e-03, 2.93325e-03, 2.52940e-03,
        2.16285e-03, 1.88662e-03, 1.72374e-03, 1.67344e-03, 1.69739e-03],
       [2.07116e-03, 2.46649e-03, 3.01733e-03, 3.65343e-03, 4.27115e-03,
        4.73849e-03, 4.91866e-03, 4.71303e-03, 4.17340e-03, 3.47989e-03,
        2.79562e-03, 2.23514e-03, 1.86316e-03, 1.70074e-03, 1.70232e-03]])

# want to shift my phase by 180 degrees
nphase = 15
nwave = 17

shifted_phase_by_wave = np.zeros((my_gcm_phase_by_wave.shape))
shifted_wave_by_phase = np.zeros((my_gcm_wave_by_phase.shape))

for iphase in range(nphase):
    new_iphase = np.mod(iphase+7,15)
    shifted_phase_by_wave[new_iphase,:] = my_gcm_phase_by_wave[iphase,:]

for iwave in range(nwave):
    for iphase in range(nphase):
        new_iphase = np.mod(iphase+7,15)
        shifted_wave_by_phase[iwave,new_iphase] = my_gcm_wave_by_phase[iwave,iphase]


nphase = 15
lat_grid = np.array([ 22.5,  45. ,  67.5,  90. , 112.5, 135. , 157.5, 180. , 202.5,
       225. , 247.5, 270. , 292.5, 315. , 337.5])
# phase_grid = (360*np.ones(nphase) - lat_grid)/360*np.ones(nphase)
phase_grid = lat_grid*np.ones(nphase)/360
nwave = 17
wave_grid = np.array([1.1425, 1.1775, 1.2125, 1.2475, 1.2825, 1.3175, 1.3525, 1.3875,
       1.4225, 1.4575, 1.4925, 1.5275, 1.5625, 1.5975, 1.6325, 3.6   ,
       4.5   ])

"""
for iphase,phase in enumerate(phase_grid):
    plt.title(r'Central Lattitude: {}$\degree$'.format(phase)+'\n'
              +r'Phase: {}$\degree$'.format(360-phase))
    plt.plot(wave_grid, data_phase_by_wave[iphase,:,0])
    plt.tight_layout()
    plt.grid()
"""

# Plot spectrum at each phase
fig, axs = plt.subplots(nrows=5,ncols=3,sharex=True,sharey=True,
                        figsize=[8.25,11.75],dpi=600)
plt.xlim(1,4.6)
plt.ylim(-5e-1,4.5)
# add a big axis, hide frame
fig.add_subplot(111,frameon=False)
# hide tick and tick label of the big axis
plt.tick_params(labelcolor='none',which='both',top=False,bottom=False,left=False,right=False)
plt.xlabel(r'Wavelength($\mu$m)')
plt.ylabel('Flux ratio ($10^{-3}$)')
ix = 0
iy = 0
for iphase,phase in enumerate(phase_grid):

    axs[ix,iy].errorbar(wave_grid, data_phase_by_wave[iphase,:,0]*1e3,
                        yerr=data_phase_by_wave[iphase,:,1]*1e3,
                        marker='s',ms=0.1,ecolor='r',mfc='k',color='k',
                        linewidth=0.1,label='data')

    axs[ix,iy].plot(wave_grid, shifted_phase_by_wave[iphase,:]*1e3,
                    marker='s',ms=0.1,mfc='b',color='b',
                    linewidth=0.1,label='python')

    axs[ix,iy].plot(wave_grid, pat_gcm_phase_by_wave[iphase,:]*1e3,
                    marker='s',ms=0.1,mfc='g',color='g',
                    linewidth=0.1,label='fortran')

    axs[ix,iy].legend(loc='lower right',fontsize='small')
    # axs[ix,iy].grid()
    axs[ix,iy].text(1.5,3.5,'phase = {}'.format(phase),fontsize=12)
    iy += 1
    if iy == 3:
        iy = 0
        ix += 1
# plt.show()
plt.savefig('test_shifted_spectra.pdf')


# Plot phase curve at each wavelength
fig, axs = plt.subplots(nrows=17,ncols=1,sharex=True,sharey=False,
                        figsize=[5,13],dpi=600)
plt.xlim(0.,1.)
# add a big axis, hide frame
fig.add_subplot(111,frameon=False)
# hide tick and tick label of the big axis
plt.tick_params(labelcolor='none',which='both',top=False,bottom=False,left=False,right=False)
plt.xlabel('phase')
plt.ylabel(r'Wavelength($\mu$m)')

for iwave,wave in enumerate(wave_grid):
    axs[iwave].errorbar(phase_grid, data_wave_by_phase[iwave,:,0]*1e3,
                        yerr=data_wave_by_phase[iwave,:,1]*1e3,
                        marker='s',ms=0.1,ecolor='r',mfc='k',color='k',linewidth=0.5)
    axs[iwave].plot(phase_grid, shifted_wave_by_phase[iwave,:]*1e3,
                        marker='s',ms=0.1,mfc='b',color='b',linewidth=0.5)
    axs[iwave].plot(wave_grid, pat_gcm_phase_by_wave[iphase,:]*1e3,
                    marker='s',ms=0.1,mfc='g',color='g',
                    linewidth=0.5,label='fortran')

    # axs[iwave].get_yaxis().set_visible(False)
    axs[iwave].set_yticklabels([])
    wave = np.around(wave,decimals=2)
    axs[iwave].set_ylabel(wave,rotation=0,fontsize=8)
    # axs[iwave].legend()
plt.tight_layout()

plt.savefig('test_shifted_phase_curve.pdf')